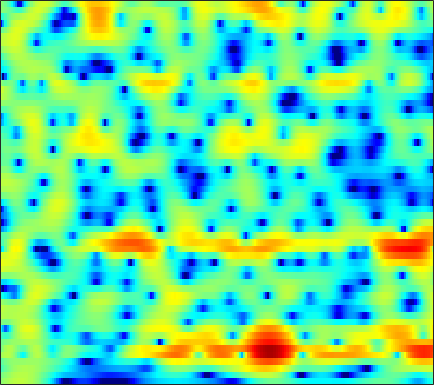

Values plotted in this chart, from the file beside it:
0.48349, 0.82293, 1.2432, 1.6181, 1.865, 2.1474, 2.3674, 2.487, 2.5853, 2.6089, 2.5553, 2.4628, 2.2676, 1.984, 1.7115, 1.2668, 0.7222, 0.2444, -0.49293, -1.3574, -2.3666, -3.2269, -4.5307, -6.0569
-0.5637, -0.1491, 0.3728, 0.8469, 1.167, 1.539, 1.845, 2.027, 2.206, 2.308, 2.33, 2.293, 2.173, 1.969, 1.76, 1.409, 0.9695, 0.5828, -0.006052, -0.6774, -1.426, -2.033, -2.893, -3.793
-2.757, -1.974, -1.079, -0.3347, 0.1359, 0.6605, 1.079, 1.33, 1.589, 1.767, 1.871, 1.902, 1.885, 1.804, 1.702, 1.513, 1.264, 1.039, 0.6876, 0.2861, -0.1579, -0.5191, -1.03, -1.567
-1.587, -1.02, -0.3982, 0.07939, 0.3467, 0.5918, 0.7327, 0.7879, 0.822, 0.8462, 0.8822, 0.9257, 1.005, 1.081, 1.122, 1.141, 1.099, 1.017, 0.8331, 0.5743, 0.2572, -0.01238, -0.402, -0.7903
1.317, 1.742, 2.129, 2.259, 2.142, 1.64, 0.6739, -0.3945, -2.287, -4.392, -5.344, -4.446, -2.274, -0.3232, 0.7553, 1.714, 2.165, 2.209, 1.878, 1.135, 0.02942, -1.02, -2.546, -3.762
-0.5728, 0.5605, 1.544, 2.022, 2.089, 1.842, 1.248, 0.6315, -0.3083, -1.167, -1.49, -1.218, -0.3268, 0.7408, 1.411, 2.016, 2.211, 2.082, 1.528, 0.5659, -0.8407, -2.172, -4.112, -5.684
-0.6254, -0.3696, -0.02684, 0.2754, 0.47, 0.6878, 0.8611, 0.9754, 1.13, 1.291, 1.455, 1.565, 1.676, 1.737, 1.725, 1.617, 1.391, 1.135, 0.645, 0.01955, -0.7146, -1.285, -1.984, -2.536
-2.376, -2.989, -3.312, -2.896, -2.192, -1.027, 0.1447, 0.9031, 1.736, 2.378, 2.859, 3.119, 3.313, 3.325, 3.212, 2.902, 2.409, 1.928, 1.134, 0.15, -1.013, -2.001, -3.416, -4.813
-5.48, -8.661, -12.46, -9.22, -5.878, -2.615, -0.3154, 0.981, 2.281, 3.2, 3.804, 4.088, 4.266, 4.229, 4.06, 3.645, 2.991, 2.357, 1.295, -0.03006, -1.68, -3.223, -5.87, -9.532
0.343, -0.000347, -0.2386, -0.1279, 0.1621, 0.6986, 1.26, 1.665, 2.159, 2.562, 2.816, 2.894, 2.854, 2.653, 2.404, 1.932, 1.283, 0.6845, -0.2506, -1.319, -2.471, -3.375, -4.577, -5.678
2.165, 2.021, 1.886, 1.832, 1.841, 1.911, 2.017, 2.103, 2.206, 2.276, 2.288, 2.238, 2.073, 1.775, 1.46, 0.9156, 0.2231, -0.3998, -1.376, -2.504, -3.706, -4.609, -5.76, -6.779
2.539, 2.36, 2.162, 1.999, 1.904, 1.853, 1.905, 1.992, 2.127, 2.24, 2.331, 2.367, 2.338, 2.17, 1.929, 1.438, 0.7494, 0.07421, -1.064, -2.547, -4.438, -6.18, -9.082, -12.87
1.176, 0.759, 0.2407, -0.1882, -0.4164, -0.5687, -0.4624, -0.2043, 0.3514, 1.055, 1.77, 2.251, 2.759, 3.09, 3.196, 3.109, 2.752, 2.311, 1.492, 0.3509, -1.157, -2.521, -4.536, -6.601
-4.103, -4.995, -6.071, -7.104, -8.027, -9.693, -11.01, -10.16, -7.035, -3.808, -1.228, 0.2736, 1.785, 2.85, 3.415, 3.879, 4.033, 3.965, 3.667, 3.183, 2.516, 1.921, 1.06, 0.2082
-18.1, -22.79, -16.45, -13.19, -12.27, -12.12, -12.1, -11.09, -8.115, -4.966, -2.377, -0.8272, 0.8094, 2, 2.638, 3.239, 3.579, 3.679, 3.614, 3.403, 3.09, 2.765, 2.229, 1.659
-6.617, -7.152, -6.944, -6.152, -5.575, -4.724, -3.794, -3.107, -2.144, -1.073, -0.06945, 0.5946, 1.354, 1.958, 2.285, 2.54, 2.632, 2.615, 2.485, 2.223, 1.884, 1.614, 1.228, 0.7943
0.3832, 0.2064, 0.06096, 0.06527, 0.186, 0.3825, 0.5987, 0.8114, 1.101, 1.34, 1.536, 1.656, 1.715, 1.662, 1.569, 1.342, 0.9918, 0.6621, 0.1876, -0.3741, -0.9973, -1.438, -1.925, -2.343
3.529, 3.366, 3.144, 2.962, 2.897, 2.803, 2.664, 2.574, 2.433, 2.177, 1.851, 1.568, 1.095, 0.4782, -0.03118, -0.7789, -1.645, -2.387, -3.448, -4.576, -5.851, -6.918, -8.312, -9.32
4.517, 4.294, 4.118, 3.993, 3.872, 3.722, 3.543, 3.31, 2.883, 2.347, 1.633, 0.963, -0.03633, -1.165, -2.132, -3.49, -4.861, -5.939, -7.488, -9.004, -10.71, -12.38, -15.57, -20.69
3.357, 3.188, 3.369, 3.764, 4.017, 4.273, 4.375, 4.237, 3.783, 3.071, 1.996, 0.9255, -0.7773, -2.74, -4.452, -6.855, -9.043, -10.44, -12.17, -13.62, -14.02, -13.87, -13.63, -12.87
-6.812, -5.266, -1.076, 1.8, 3.353, 4.69, 5.313, 5.505, 5.316, 4.543, 3.3, 1.981, -0.5224, -3.855, -7.245, -13.83, -22.27, -21.16, -19.31, -23.87, -35.28, -20.56, -12.87, -9.102
-2.255, -2.083, -0.4708, 1.17, 2.296, 3.515, 4.205, 4.496, 4.539, 4.099, 3.271, 2.322, 0.5514, -1.623, -3.539, -6.238, -8.106, -9.061, -9.241, -8.899, -8.202, -7.066, -5.699, -3.882
-1.909, -1.81, -1.47, -0.5882, 0.1125, 0.9265, 1.746, 2.155, 2.467, 2.586, 2.363, 2.073, 1.522, 0.7511, 0.193, -0.5595, -1.156, -1.437, -1.718, -1.671, -1.548, -1.289, -0.8871, -0.5695
-10.03, -9.516, -7.691, -5.625, -4.179, -2.557, -1.25, -0.4561, 0.3392, 0.8834, 1.208, 1.335, 1.393, 1.332, 1.251, 1.142, 1.016, 0.9892, 0.9835, 0.9958, 1.103, 1.13, 1.233, 1.243
-19.6, -17.12, -12.62, -9.005, -7.093, -4.916, -3.324, -2.381, -1.33, -0.6211, -0.07799, 0.1916, 0.4309, 0.6316, 0.7241, 0.877, 1.031, 1.155, 1.385, 1.587, 1.826, 1.956, 2.075, 2.15
-11.63, -11.07, -9.66, -7.84, -6.497, -4.873, -3.513, -2.721, -1.91, -1.396, -1.11, -1.019, -1.027, -1.035, -0.9982, -0.8351, -0.4534, -0.09692, 0.4836, 1.124, 1.678, 2.091, 2.49, 2.777
-18.22, -13.46, -9.139, -6.495, -4.944, -3.372, -2.32, -1.734, -1.396, -1.385, -1.82, -2.384, -3.424, -4.754, -5.577, -5.898, -4.936, -3.631, -1.872, -0.2836, 1.026, 1.815, 2.687, 3.284
-6.766, -5.866, -4.342, -2.878, -1.972, -1.074, -0.4997, -0.3241, -0.3887, -0.885, -1.846, -2.981, -5.186, -8.762, -13.15, -19.64, -11.6, -7.667, -4.147, -1.811, -0.04086, 0.9785, 2.055, 2.897
-0.658, -0.479, -0.1292, 0.2266, 0.4971, 0.7106, 0.8271, 0.7299, 0.4743, -0.07547, -0.8138, -1.573, -2.686, -3.875, -4.609, -5.128, -4.962, -4.461, -3.595, -2.57, -1.559, -0.7738, 0.157, 1.042
1.621, 1.712, 1.821, 1.894, 1.911, 1.875, 1.748, 1.589, 1.266, 0.8291, 0.2682, -0.2109, -0.9491, -1.724, -2.342, -3.139, -3.971, -4.504, -5.145, -5.366, -4.999, -4.294, -2.944, -1.626
2.412, 2.494, 2.522, 2.5, 2.41, 2.268, 2.021, 1.847, 1.527, 1.206, 0.7818, 0.451, -0.1464, -0.8645, -1.566, -2.769, -4.451, -6.22, -9.672, -16.13, -18.43, -11.98, -6.885, -3.692
1.857, 1.945, 1.927, 1.734, 1.512, 1.102, 0.6795, 0.36, 0.08571, -0.07105, -0.07229, -0.0901, -0.1151, -0.3382, -0.6281, -1.296, -2.234, -3.209, -4.59, -5.768, -5.8, -4.979, -3.291, -1.635
0.1424, 0.3196, 0.2759, -0.1879, -0.7665, -1.962, -3.403, -4.589, -5.428, -5.028, -3.556, -2.481, -1.187, -0.3351, 0.09378, 0.3587, 0.4237, 0.3273, 0.1926, 0.06904, 0.1361, 0.2562, 0.632, 1.027
-1.594, -1.137, -1.01, -1.451, -2.213, -3.961, -6.883, -10.5, -18.05, -12.27, -6.578, -3.944, -1.597, -0.01199, 0.7847, 1.502, 1.859, 1.999, 1.978, 1.862, 1.673, 1.539, 1.367, 1.297
-1.774, -1.192, -0.8791, -0.9175, -1.167, -1.744, -2.404, -2.879, -3.027, -2.588, -1.55, -0.6747, 0.4963, 1.43, 1.962, 2.421, 2.58, 2.521, 2.177, 1.581, 0.6861, -0.06856, -1.215, -2.047
-1.014, -0.7264, -0.468, -0.4172, -0.4581, -0.5188, -0.5985, -0.5211, -0.3222, 0.1273, 0.6902, 1.206, 1.843, 2.394, 2.701, 2.892, 2.843, 2.555, 1.901, 0.7765, -0.9257, -2.726, -6.353, -12.98
-1.074, -1.071, -1.153, -1.426, -1.712, -2.104, -2.379, -2.343, -1.962, -1.152, -0.1768, 0.6042, 1.505, 2.251, 2.633, 2.914, 2.885, 2.66, 2.082, 1.135, -0.08015, -1.262, -2.861, -4.296
-1.741, -1.903, -2.448, -3.329, -4.282, -6.261, -8.754, -10.53, -9.277, -5.813, -2.668, -0.9431, 0.8878, 2.106, 2.728, 3.205, 3.293, 3.182, 2.732, 2.077, 1.268, 0.5958, -0.1703, -0.7961
-3.038, -3.142, -3.352, -3.793, -4.421, -5.841, -7.87, -9.085, -7.877, -4.545, -1.568, 0.1707, 1.907, 3.091, 3.673, 4.055, 4.071, 3.827, 3.213, 2.326, 1.12, 0.1816, -1.162, -2.172
-9.248, -7.863, -5.568, -3.88, -3.056, -2.187, -1.602, -1.097, -0.2452, 0.7738, 1.872, 2.658, 3.491, 4.106, 4.365, 4.422, 4.174, 3.71, 2.771, 1.365, -0.7197, -2.734, -6.695, -12.63
-10.87, -8.627, -5.512, -3.298, -2.081, -0.8116, 0.1359, 0.7521, 1.486, 2.112, 2.678, 3.042, 3.415, 3.634, 3.661, 3.532, 3.159, 2.688, 1.83, 0.5846, -1.04, -2.5, -4.847, -6.901
-2.208, -2.087, -1.7, -1.073, -0.6112, -0.05997, 0.48, 0.7982, 1.177, 1.515, 1.769, 1.914, 2.063, 2.098, 2.069, 1.927, 1.63, 1.355, 0.8484, 0.2192, -0.4644, -1.013, -1.713, -2.219
0.9101, 0.6965, 0.5102, 0.4026, 0.3585, 0.3281, 0.3023, 0.2827, 0.2556, 0.2588, 0.2754, 0.2963, 0.3085, 0.3034, 0.2809, 0.1803, 0.0396, -0.08328, -0.2888, -0.4465, -0.5788, -0.6855, -0.6994, -0.7071
2.59, 2.159, 1.678, 1.161, 0.7877, 0.2903, -0.297, -0.701, -1.206, -1.619, -1.789, -1.779, -1.677, -1.529, -1.497, -1.55, -1.67, -1.835, -1.929, -1.835, -1.534, -1.148, -0.575, -0.01764
3.265, 2.682, 1.966, 1.332, 0.8131, -0.06305, -1.211, -2.357, -4.206, -5.963, -6.43, -5.682, -4.184, -3.086, -2.691, -2.747, -3.55, -4.551, -5.932, -6.247, -4.567, -2.853, -0.8792, 0.7175
0.6736, -0.1891, -0.7242, -0.4878, -0.27, -0.4327, -1.222, -2.476, -5.499, -10.75, -12.72, -8.05, -4.082, -1.974, -1.233, -1.286, -2.572, -4.411, -8.572, -10.97, -5.751, -2.485, 0.4716, 2.269
-9.767, -22.41, -12.49, -5.936, -3.445, -1.554, -0.7527, -0.5854, -0.659, -0.805, -0.6732, -0.3266, 0.3907, 0.9798, 1.237, 1.278, 1.039, 0.7719, 0.4229, 0.4143, 0.8608, 1.428, 2.068, 2.496
-5.8, -5.888, -5.245, -3.84, -2.644, -1.324, -0.3397, 0.2017, 0.7263, 1.097, 1.39, 1.562, 1.788, 1.946, 1.998, 2.017, 1.982, 1.9, 1.791, 1.721, 1.662, 1.553, 1.347, 0.9844
-5.028, -3.949, -2.722, -1.643, -0.8963, -0.04448, 0.664, 1.073, 1.489, 1.753, 1.901, 1.946, 1.931, 1.87, 1.784, 1.668, 1.533, 1.401, 1.258, 1.119, 0.9412, 0.7063, 0.3438, -0.1733
-3.063, -1.94, -0.7348, 0.2084, 0.739, 1.353, 1.805, 2.024, 2.158, 2.151, 1.992, 1.807, 1.429, 0.9988, 0.6847, 0.2911, -0.04197, -0.2085, -0.3129, -0.3633, -0.41, -0.4656, -0.5892, -0.8491
0.3581, 0.8707, 1.508, 2.063, 2.406, 2.733, 2.889, 2.902, 2.749, 2.39, 1.808, 1.216, 0.2516, -0.9145, -1.835, -2.989, -3.735, -3.859, -3.625, -3.129, -2.598, -2.21, -1.9, -1.752
2.413, 2.619, 2.953, 3.271, 3.495, 3.659, 3.676, 3.573, 3.25, 2.651, 1.735, 0.755, -0.9346, -3.292, -5.717, -10.29, -15.43, -14.08, -9.655, -6.771, -5.035, -4.248, -3.585, -3.199
2.221, 2.428, 2.792, 3.198, 3.471, 3.778, 3.948, 3.934, 3.709, 3.216, 2.4, 1.569, 0.0667, -1.912, -3.756, -6.482, -8.488, -8.535, -7.345, -6.078, -5.313, -5.113, -5.102, -5.353
-1.254, -0.7465, 0.286, 1.434, 2.183, 3.026, 3.602, 3.863, 3.979, 3.856, 3.491, 3.101, 2.349, 1.428, 0.6639, -0.3332, -1.21, -1.775, -2.453, -3.17, -4.116, -5.021, -6.741, -9.082
-16.26, -9.406, -4.174, -1.206, 0.302, 1.67, 2.56, 3.03, 3.439, 3.648, 3.714, 3.641, 3.463, 3.162, 2.874, 2.388, 1.77, 1.192, 0.2831, -0.8964, -2.454, -3.904, -6.533, -10.18
-4.225, -3.649, -2.323, -1.048, -0.2999, 0.4162, 0.9069, 1.174, 1.497, 1.823, 2.189, 2.446, 2.807, 3.076, 3.196, 3.191, 2.982, 2.687, 2.079, 1.186, -0.02625, -1.206, -3.11, -5.309
0.5615, 0.2157, -0.1454, -0.5083, -0.8481, -1.44, -2.145, -2.691, -3.107, -2.789, -1.802, -0.7527, 0.5464, 1.685, 2.359, 3.031, 3.435, 3.569, 3.477, 3.105, 2.445, 1.734, 0.5806, -0.851
0.5203, -0.09137, -0.9964, -2.1, -3.134, -4.953, -7.677, -10.71, -17.83, -17.32, -9.853, -6.463, -3.319, -1.101, 0.1952, 1.542, 2.524, 3.04, 3.483, 3.657, 3.578, 3.378, 2.919, 2.23
